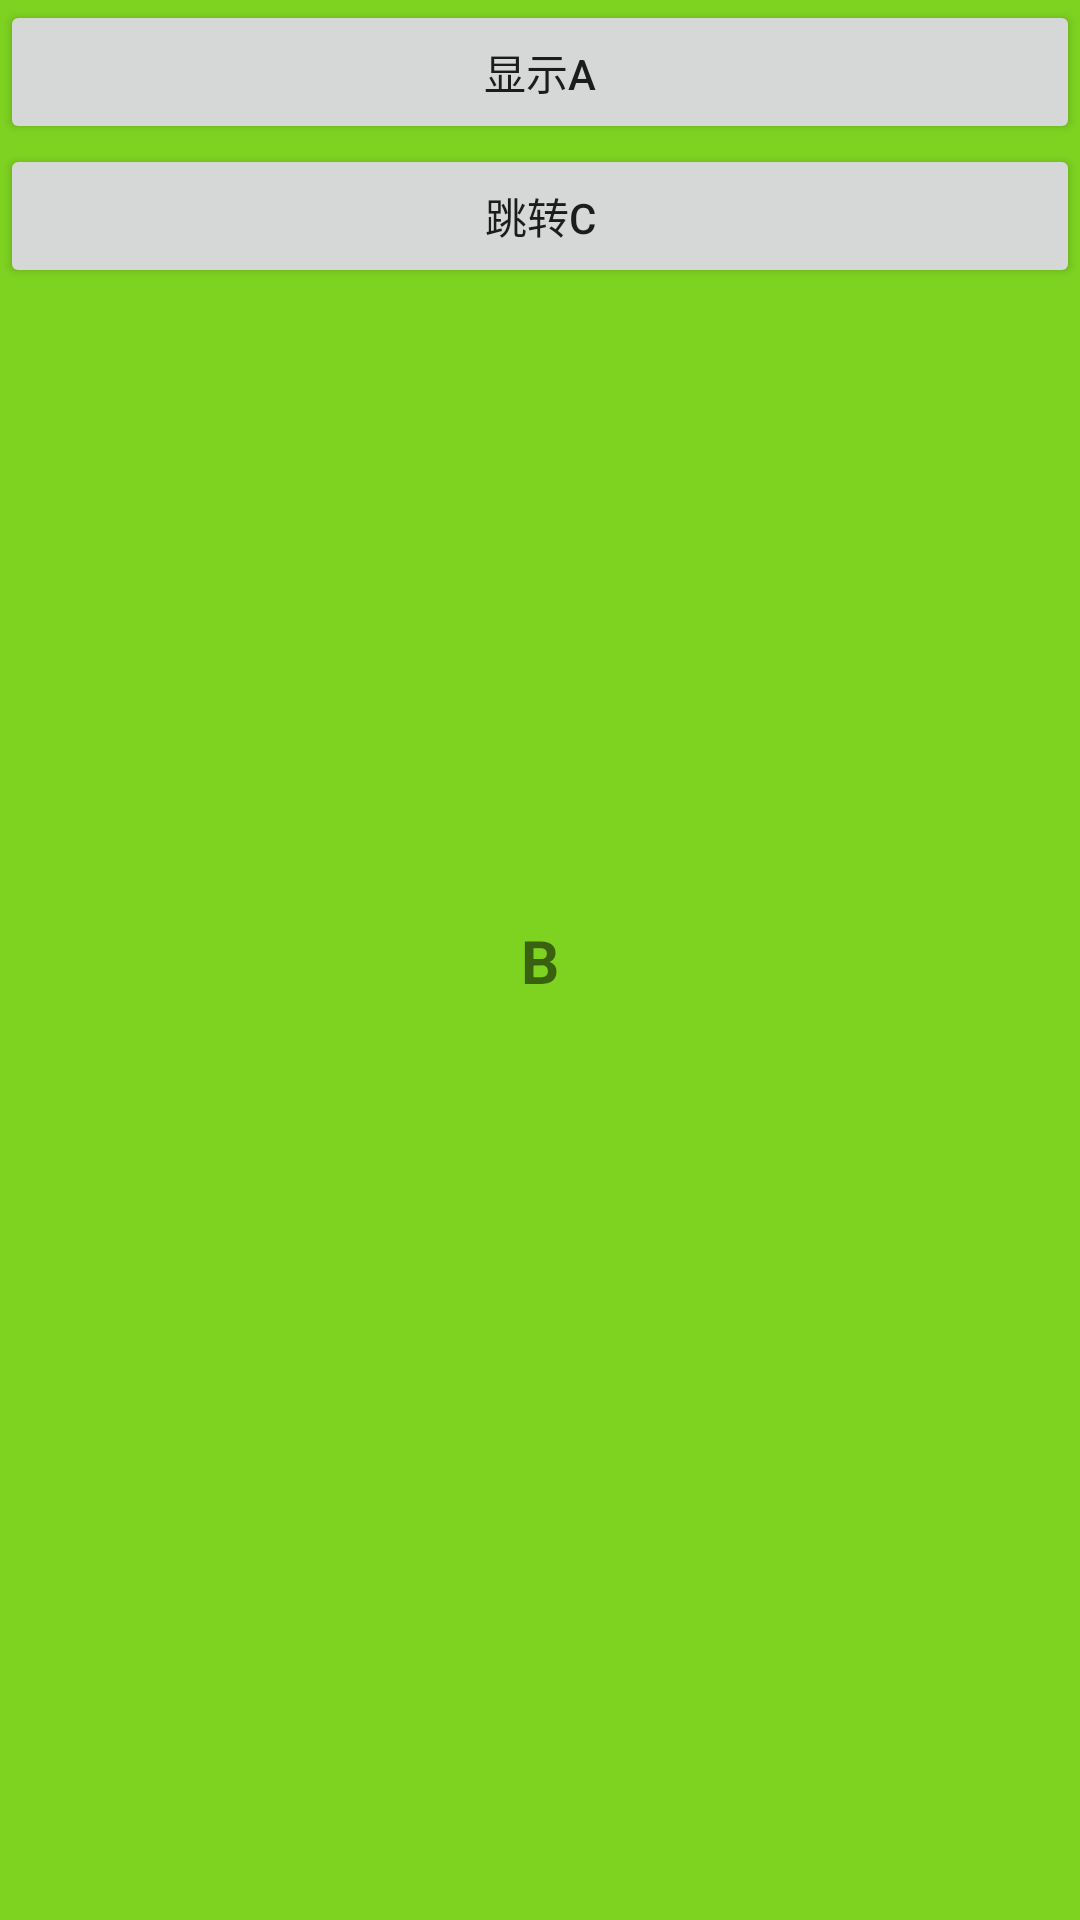

Layout XML and referenced resources for this Android screen:
<!-- AndroidManifest.xml: application theme AppTheme -->
<!-- res/layout/b_basis_fragment_layout.xml -->
<?xml version="1.0" encoding="utf-8"?>
<android.support.constraint.ConstraintLayout
    xmlns:android="http://schemas.android.com/apk/res/android"
    xmlns:app="http://schemas.android.com/apk/res-auto"
    android:layout_width="match_parent"
    android:layout_height="match_parent"
    android:background="@color/green_7ED321">

    <Button
        android:id="@+id/btn_show"
        android:layout_width="match_parent"
        android:layout_height="wrap_content"
        android:text="显示A"
        app:layout_constraintTop_toTopOf="parent"/>

    <Button
        android:id="@+id/btn_c"
        android:layout_width="match_parent"
        android:layout_height="wrap_content"
        android:text="跳转C"
        app:layout_constraintTop_toBottomOf="@+id/btn_show"/>

    <TextView
        android:layout_width="wrap_content"
        android:layout_height="wrap_content"
        android:text="B"
        android:textSize="20sp"
        android:textStyle="bold"
        app:layout_constraintBottom_toBottomOf="parent"
        app:layout_constraintLeft_toLeftOf="parent"
        app:layout_constraintRight_toRightOf="parent"
        app:layout_constraintTop_toTopOf="parent"/>
</android.support.constraint.ConstraintLayout>
<!-- resources referenced by this layout -->
<resources>
  <color name="green_7ED321">#7ED321</color>
  <style name="AppTheme" parent="Theme.AppCompat.Light.DarkActionBar">
          
          <item name="colorPrimary">@color/colorPrimary</item>
          <item name="colorPrimaryDark">@color/colorPrimaryDark</item>
          <item name="colorAccent">@color/colorAccent</item>
      </style>
  <color name="colorPrimary">#3F51B5</color>
  <color name="colorPrimaryDark">#303F9F</color>
  <color name="colorAccent">#FF4081</color>
</resources>
